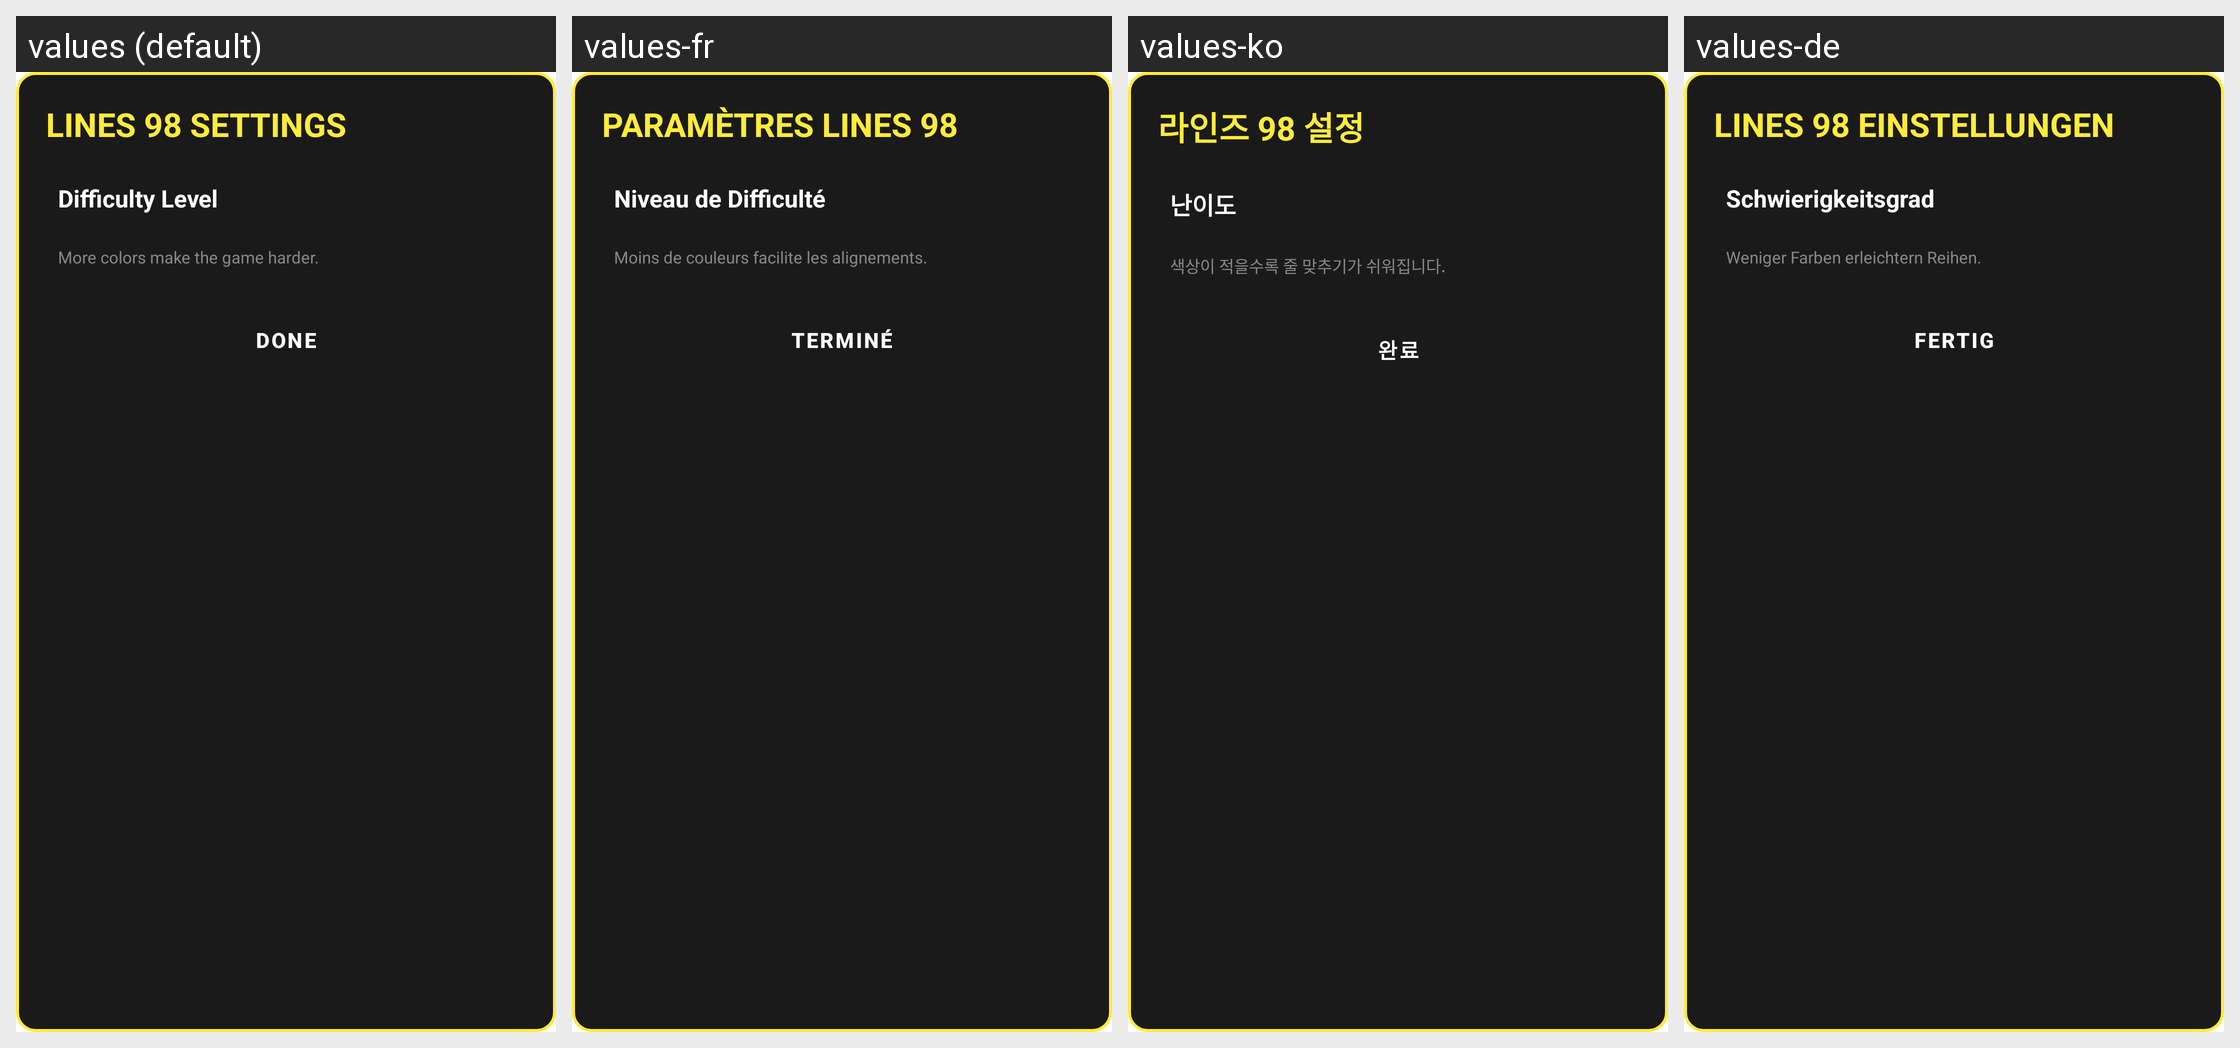

Locale-by-locale string values for the Android screen shown in this grid:
Android screen res/layout/dialog_lines98_settings.xml rendered under 4 locales, left to right: values (default), values-fr, values-ko, values-de. Device: Nexus 5 (rendered at 1080×1920; each locale shown at half size, 540×960, under a caption strip naming it); theme Theme.MyApplication.
Other locales in the repository, not shown: values-ar, values-es, values-hi, values-in, values-it, values-ja, values-pt, values-ru, values-th, values-tr, values-vi, values-zh-rCN.
Strings drawn on this screen, with the default value and each locale's value (text and hints the layout hard-codes, and strings that could not be matched under every locale, appear in the picture but are not listed):

lines98_settings_title
  values: LINES 98 SETTINGS
  values-fr: PARAMÈTRES LINES 98
  values-ko: 라인즈 98 설정
  values-de: LINES 98 EINSTELLUNGEN

snake_level_label
  values: Difficulty Level
  values-fr: Niveau de Difficulté
  values-ko: 난이도
  values-de: Schwierigkeitsgrad

lines98_difficulty_desc
  values: More colors make the game harder.
  values-fr: Moins de couleurs facilite les alignements.
  values-ko: 색상이 적을수록 줄 맞추기가 쉬워집니다.
  values-de: Weniger Farben erleichtern Reihen.

trex_done
  values: DONE
  values-fr: TERMINÉ
  values-ko: 완료
  values-de: FERTIG
